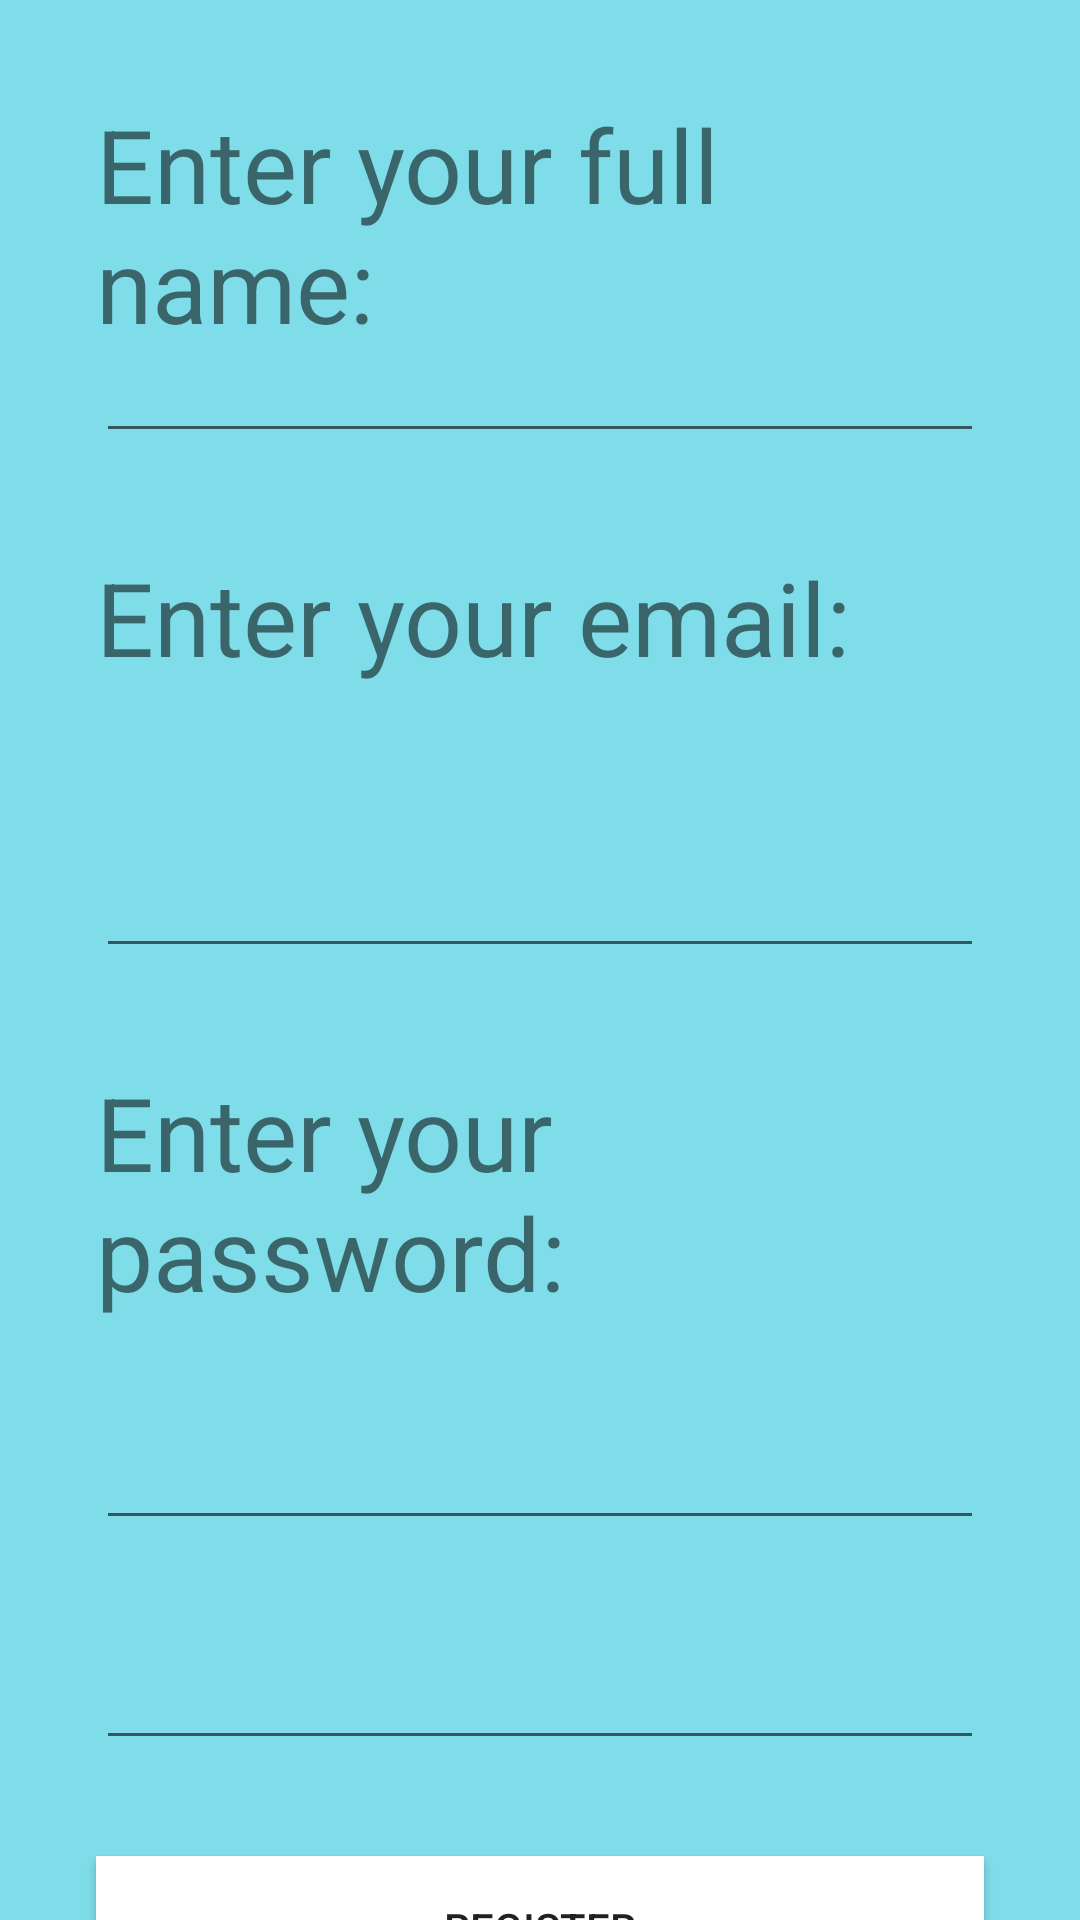

The Android layout XML behind this screen, and the referenced resources:
<!-- AndroidManifest.xml: application theme Theme.FTTApp -->
<!-- res/layout/register_screen.xml -->
<?xml version="1.0" encoding="utf-8"?>
<androidx.constraintlayout.widget.ConstraintLayout xmlns:android="http://schemas.android.com/apk/res/android"
    xmlns:app="http://schemas.android.com/apk/res-auto"
    xmlns:tools="http://schemas.android.com/tools"
    android:layout_width="match_parent"
    android:layout_height="match_parent"
    android:background="#8000BCD4"
    tools:context=".RegisterScreen">

    <TextView
        android:id="@+id/registerText2"
        android:layout_width="0dp"
        android:layout_height="wrap_content"
        android:layout_marginStart="32dp"
        android:layout_marginLeft="32dp"
        android:layout_marginTop="32dp"
        android:layout_marginEnd="32dp"
        android:layout_marginRight="32dp"
        android:layout_marginBottom="32dp"
        android:text="Enter your email:"
        android:textSize="34sp"
        app:layout_constraintBottom_toBottomOf="parent"
        app:layout_constraintEnd_toEndOf="parent"
        app:layout_constraintHorizontal_bias="1.0"
        app:layout_constraintStart_toStartOf="parent"
        app:layout_constraintTop_toBottomOf="@+id/fullName"
        app:layout_constraintVertical_bias="0.0" />

    <TextView
        android:id="@+id/registerText3"
        android:layout_width="0dp"
        android:layout_height="wrap_content"
        android:layout_marginStart="32dp"
        android:layout_marginLeft="32dp"
        android:layout_marginTop="32dp"
        android:layout_marginEnd="32dp"
        android:layout_marginRight="32dp"
        android:layout_marginBottom="32dp"
        android:text="Enter your password:"
        android:textSize="34sp"
        app:layout_constraintBottom_toBottomOf="parent"
        app:layout_constraintEnd_toEndOf="parent"
        app:layout_constraintHorizontal_bias="0.0"
        app:layout_constraintStart_toStartOf="parent"
        app:layout_constraintTop_toBottomOf="@+id/PersonalEmail"
        app:layout_constraintVertical_bias="0.0" />

    <EditText
        android:id="@+id/PersonalEmail"
        android:layout_width="0dp"
        android:layout_height="wrap_content"
        android:layout_marginStart="32dp"
        android:layout_marginLeft="32dp"
        android:layout_marginTop="32dp"
        android:layout_marginEnd="32dp"
        android:layout_marginRight="32dp"
        android:layout_marginBottom="32dp"
        android:ems="10"
        android:inputType="textEmailAddress"
        android:textSize="34sp"
        app:layout_constraintBottom_toBottomOf="parent"
        app:layout_constraintEnd_toEndOf="parent"
        app:layout_constraintHorizontal_bias="1.0"
        app:layout_constraintStart_toStartOf="parent"
        app:layout_constraintTop_toBottomOf="@+id/registerText2"
        app:layout_constraintVertical_bias="0.0" />

    <EditText
        android:id="@+id/fullName"
        android:layout_width="0dp"
        android:layout_height="wrap_content"
        android:layout_marginStart="32dp"
        android:layout_marginLeft="32dp"
        android:layout_marginTop="32dp"
        android:layout_marginEnd="32dp"
        android:layout_marginRight="32dp"
        android:layout_marginBottom="32dp"
        android:ems="10"
        android:inputType="textEmailAddress"
        android:textSize="34sp"
        app:layout_constraintBottom_toBottomOf="parent"
        app:layout_constraintEnd_toEndOf="parent"
        app:layout_constraintHorizontal_bias="0.0"
        app:layout_constraintStart_toStartOf="parent"
        app:layout_constraintTop_toTopOf="parent"
        app:layout_constraintVertical_bias="0.11" />

    <EditText
        android:id="@+id/PasswordCheck"
        android:layout_width="0dp"
        android:layout_height="wrap_content"
        android:layout_marginStart="32dp"
        android:layout_marginLeft="32dp"
        android:layout_marginTop="32dp"
        android:layout_marginEnd="32dp"
        android:layout_marginRight="32dp"
        android:layout_marginBottom="32dp"
        android:ems="10"
        android:inputType="textPassword"
        app:layout_constraintBottom_toBottomOf="parent"
        app:layout_constraintEnd_toEndOf="parent"
        app:layout_constraintHorizontal_bias="0.0"
        app:layout_constraintStart_toStartOf="parent"
        app:layout_constraintTop_toBottomOf="@+id/CreatePassword"
        app:layout_constraintVertical_bias="0.0" />

    <EditText
        android:id="@+id/CreatePassword"
        android:layout_width="0dp"
        android:layout_height="wrap_content"
        android:layout_marginStart="32dp"
        android:layout_marginLeft="32dp"
        android:layout_marginTop="32dp"
        android:layout_marginEnd="32dp"
        android:layout_marginRight="32dp"
        android:layout_marginBottom="32dp"
        android:ems="10"
        android:inputType="textPassword"
        app:layout_constraintBottom_toBottomOf="parent"
        app:layout_constraintEnd_toEndOf="parent"
        app:layout_constraintHorizontal_bias="1.0"
        app:layout_constraintStart_toStartOf="parent"
        app:layout_constraintTop_toBottomOf="@+id/registerText3"
        app:layout_constraintVertical_bias="0.0" />

    <Button
        android:id="@+id/RegisterButton"
        android:layout_width="0dp"
        android:layout_height="wrap_content"
        android:layout_marginStart="32dp"
        android:layout_marginLeft="32dp"
        android:layout_marginTop="32dp"
        android:layout_marginEnd="32dp"
        android:layout_marginRight="32dp"
        android:layout_marginBottom="32dp"
        android:background="#FFFFFF"
        android:text="Register"
        app:layout_constraintBottom_toBottomOf="parent"
        app:layout_constraintEnd_toEndOf="parent"
        app:layout_constraintHorizontal_bias="0.0"
        app:layout_constraintStart_toStartOf="parent"
        app:layout_constraintTop_toBottomOf="@+id/PasswordCheck"
        app:layout_constraintVertical_bias="0.0" />

    <TextView
        android:id="@+id/registerText1"
        android:layout_width="0dp"
        android:layout_height="wrap_content"
        android:layout_marginStart="32dp"
        android:layout_marginLeft="32dp"
        android:layout_marginTop="32dp"
        android:layout_marginEnd="32dp"
        android:layout_marginRight="32dp"
        android:layout_marginBottom="32dp"
        android:text="Enter your full name:"
        android:textSize="34sp"
        app:layout_constraintBottom_toBottomOf="parent"
        app:layout_constraintEnd_toEndOf="parent"
        app:layout_constraintHorizontal_bias="0.0"
        app:layout_constraintStart_toStartOf="parent"
        app:layout_constraintTop_toTopOf="parent"
        app:layout_constraintVertical_bias="0.0" />

</androidx.constraintlayout.widget.ConstraintLayout>
<!-- resources referenced by this layout -->
<resources>
  <style name="Theme.FTTApp" parent="Theme.MaterialComponents.DayNight.DarkActionBar">
          
          <item name="colorPrimary">@color/purple_500</item>
          <item name="colorPrimaryVariant">@color/purple_700</item>
          <item name="colorOnPrimary">@color/white</item>
          
          <item name="colorSecondary">@color/teal_200</item>
          <item name="colorSecondaryVariant">@color/teal_700</item>
          <item name="colorOnSecondary">@color/black</item>
          
          <item name="android:statusBarColor" tools:targetApi="21">?attr/colorPrimaryVariant</item>
          
      </style>
  <!-- not gathered from this repository: default colours our renderer supplied (Android Studio template values) -->
  <color name="purple_500">#FF6200EE</color>
  <color name="purple_700">#FF3700B3</color>
  <color name="teal_200">#FF03DAC5</color>
  <color name="teal_700">#FF018786</color>
  <color name="black">#FF000000</color>
  <color name="white">#FFFFFFFF</color>
</resources>
